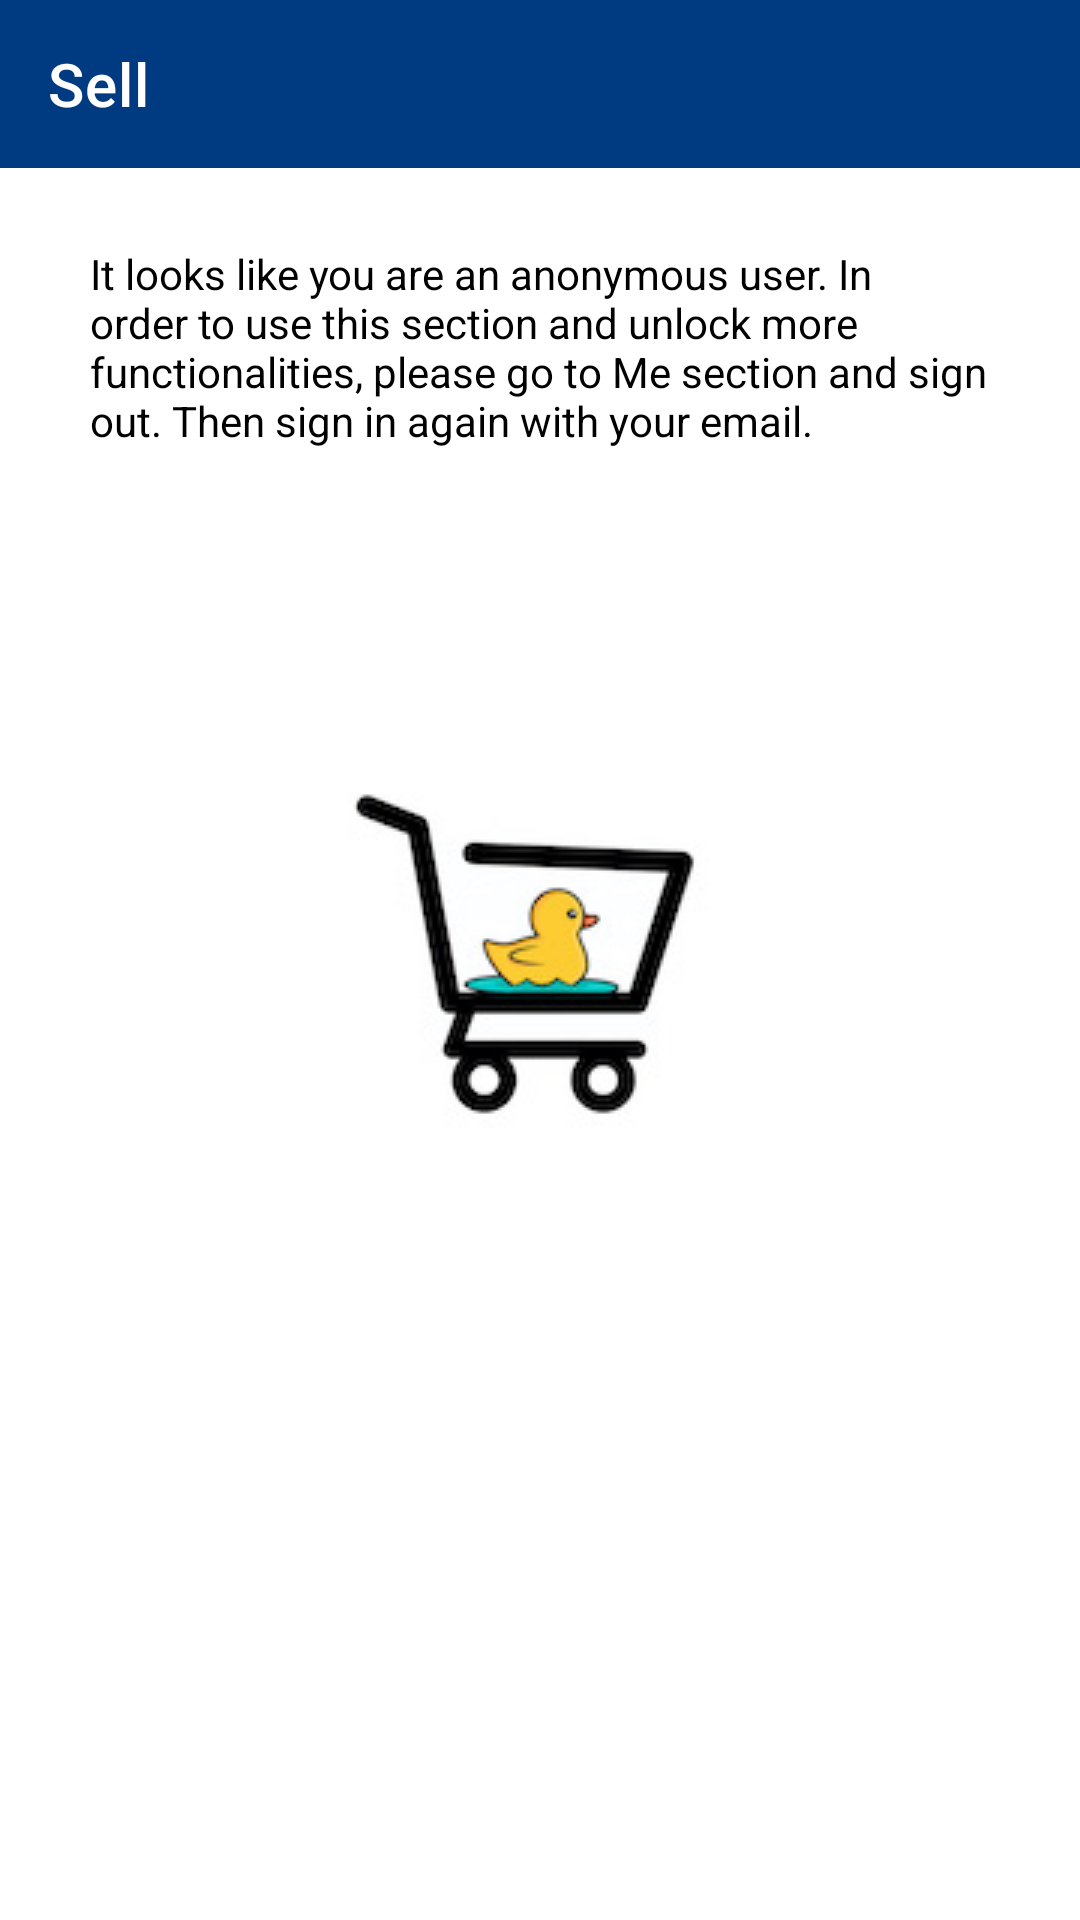

Write the Android layout XML for this screen, with the resource values it uses.
<!-- AndroidManifest.xml: application theme AppTheme.Launcher -->
<!-- res/layout/fragment_anonymous_sell.xml -->
<?xml version="1.0" encoding="utf-8"?>
<androidx.constraintlayout.widget.ConstraintLayout
    xmlns:android="http://schemas.android.com/apk/res/android"
    xmlns:app="http://schemas.android.com/apk/res-auto"
    xmlns:tools="http://schemas.android.com/tools"
    android:layout_width="match_parent"
    android:layout_height="match_parent">

    <androidx.appcompat.widget.Toolbar
        android:id="@+id/anonymous_sell_toolbar"
        android:layout_width="match_parent"
        android:layout_height="wrap_content"
        android:background="?attr/colorPrimary"
        android:minHeight="?attr/actionBarSize"
        android:theme="@style/ThemeOverlay.AppCompat.Dark.ActionBar"
        app:layout_constraintStart_toStartOf="parent"
        app:layout_constraintTop_toTopOf="parent"
        app:title="@string/title_sell" />

    <TextView
        android:id="@+id/anonymous_sell_textView"
        android:layout_width="300dp"
        android:layout_height="wrap_content"
        android:text="@string/anonymous_sell"
        app:layout_constraintBottom_toBottomOf="parent"
        app:layout_constraintEnd_toEndOf="parent"
        app:layout_constraintStart_toStartOf="parent"
        app:layout_constraintTop_toBottomOf="@+id/anonymous_sell_toolbar"
        app:layout_constraintVertical_bias="0.050000012" />
</androidx.constraintlayout.widget.ConstraintLayout>
<!-- resources referenced by this layout -->
<resources>
  <string name="anonymous_sell">It looks like you are an anonymous user. In order to use this section
      and unlock more functionalities, please go to Me section and sign out. Then sign in again with your
      email.</string>
  <string name="title_sell">Sell</string>
  <style name="AppTheme.Launcher">
          <item name="android:windowBackground">@drawable/launch_screen</item>
      </style>
  <!-- drawable launch_screen (drawable) -->
  <?xml version="1.0" encoding="utf-8"?>
  <layer-list xmlns:android="http://schemas.android.com/apk/res/android" android:opacity="opaque">
  
      
      <item android:drawable="@android:color/white"/>
  
      
      <item>
  
          <bitmap
              android:src="@drawable/jstore_icon_for_splash_screen"
              android:gravity="center"/>
  
      </item>
  
  </layer-list>
  <!-- drawable jstore_icon_for_splash_screen: jpeg bitmap (drawable, 12020 bytes) -->
</resources>
